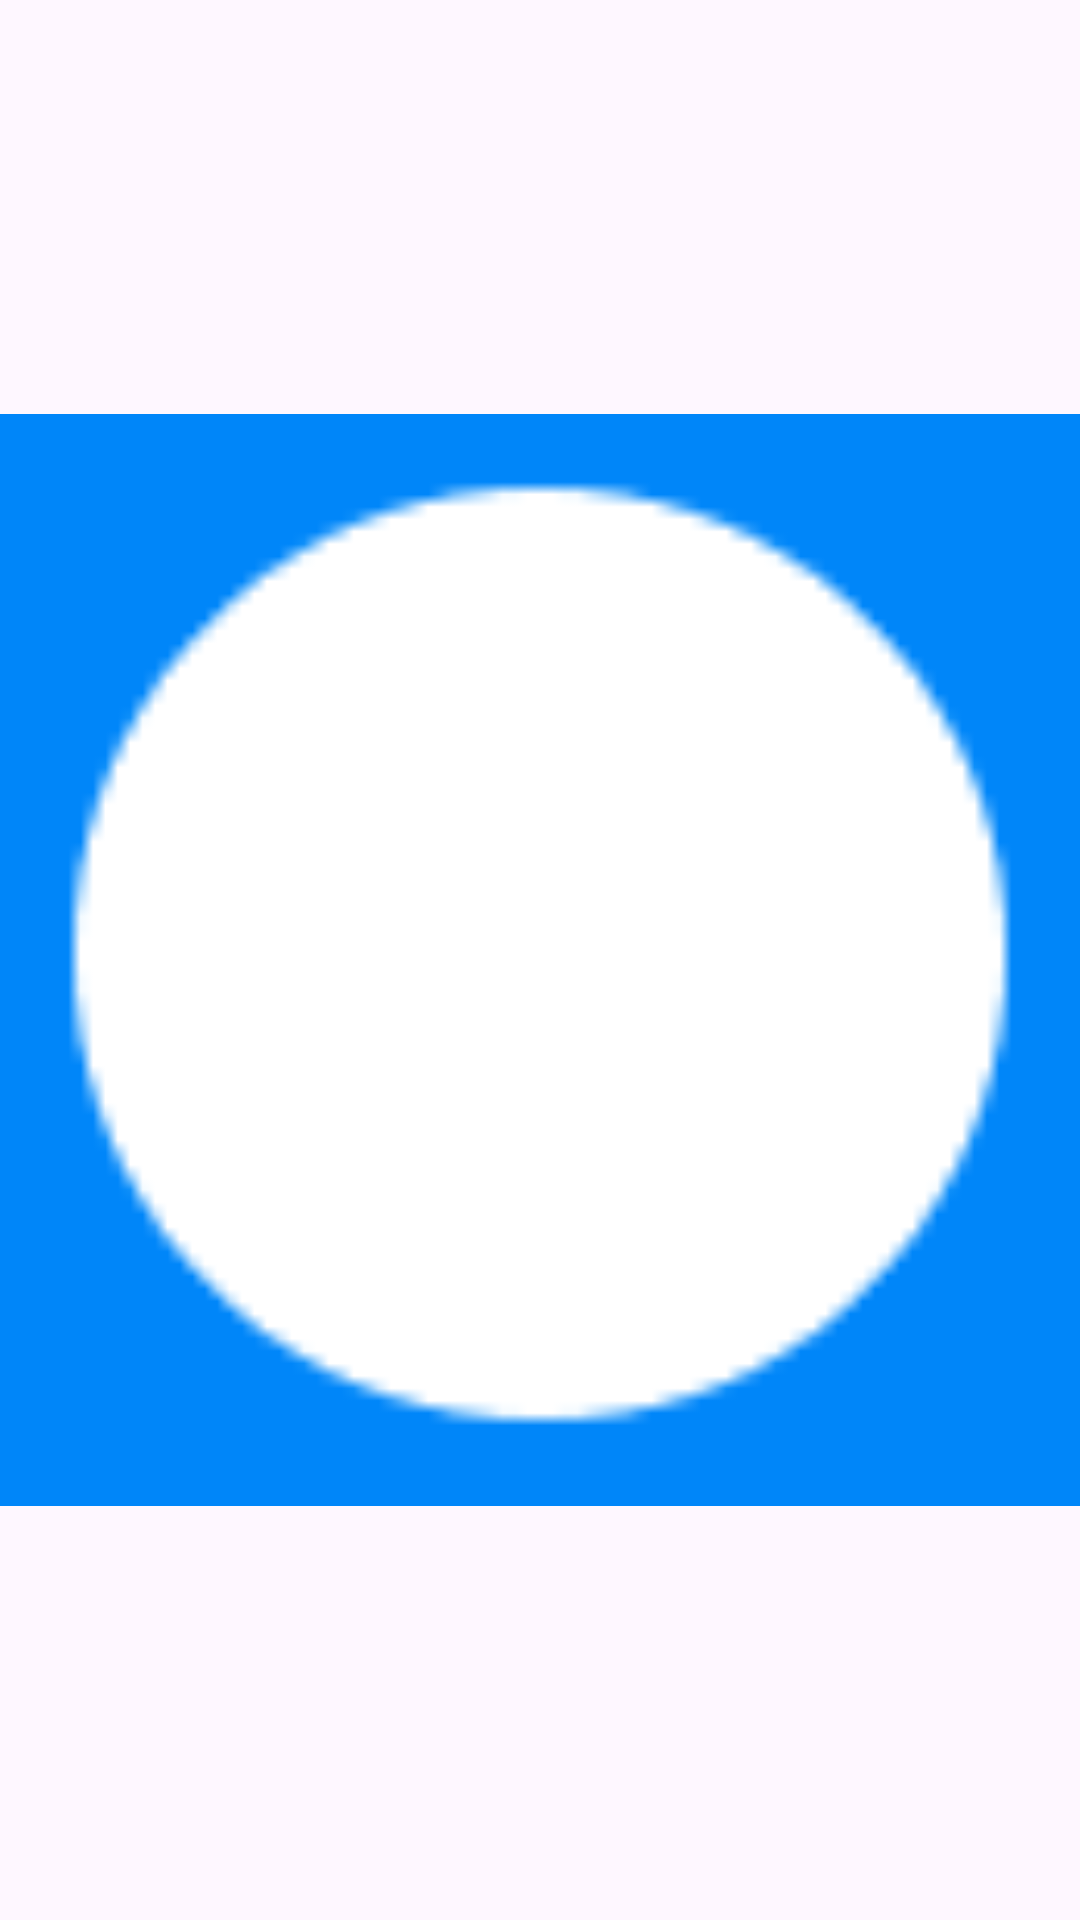

Layout XML and referenced resources for this Android screen:
<!-- AndroidManifest.xml: application theme Theme.MAD_Assignment_1 -->
<!-- res/layout/cell_view.xml -->
<?xml version="1.0" encoding="utf-8"?>
<FrameLayout xmlns:android="http://schemas.android.com/apk/res/android"
    xmlns:app="http://schemas.android.com/apk/res-auto"
    xmlns:tools="http://schemas.android.com/tools"
    android:layout_width="wrap_content"
    android:layout_height="wrap_content">

    <ImageView
        android:id="@+id/imageView"
        android:layout_width="match_parent"
        android:layout_height="match_parent"
        android:layout_margin="0dp"
        android:src="@drawable/cell_image"
        app:layout_constraintEnd_toEndOf="parent"
        app:layout_constraintStart_toStartOf="parent"
        />

    <ImageView
        android:id="@+id/playerOneCoin"
        android:layout_width="match_parent"
        android:layout_height="match_parent"
        android:layout_gravity="center"
        android:layout_margin="0dp"
        android:src="@drawable/player_one_button"
        android:visibility="gone"/>
    <ImageView
        android:id="@+id/playerTwoCoin"
        android:layout_width="match_parent"
        android:layout_height="match_parent"
        android:layout_gravity="center"
        android:layout_margin="0dp"
        android:src="@drawable/player_two_button"
        android:visibility="gone"/>
</FrameLayout>
<!-- resources referenced by this layout -->
<resources>
  <!-- drawable cell_image: png bitmap (drawable, 593 bytes) -->
  <!-- drawable player_one_button (drawable) -->
  <?xml version="1.0" encoding="utf-8"?>
  <shape xmlns:android="http://schemas.android.com/apk/res/android"
      android:shape="oval">
      <solid android:color="@color/player_one"/>
      <size android:width="20dp" android:height="20dp"/>
  </shape>
  <!-- drawable player_two_button (drawable) -->
  <?xml version="1.0" encoding="utf-8"?>
  <shape xmlns:android="http://schemas.android.com/apk/res/android"
      android:shape="oval">
      <solid android:color="@color/player_two"/>
      <size android:width="20dp" android:height="20dp"/>
  </shape>
  <style name="Theme.MAD_Assignment_1" parent="Base.Theme.MAD_Assignment_1" />
  <style name="Base.Theme.MAD_Assignment_1" parent="Theme.Material3.DayNight.NoActionBar">
          
          
      </style>
</resources>
